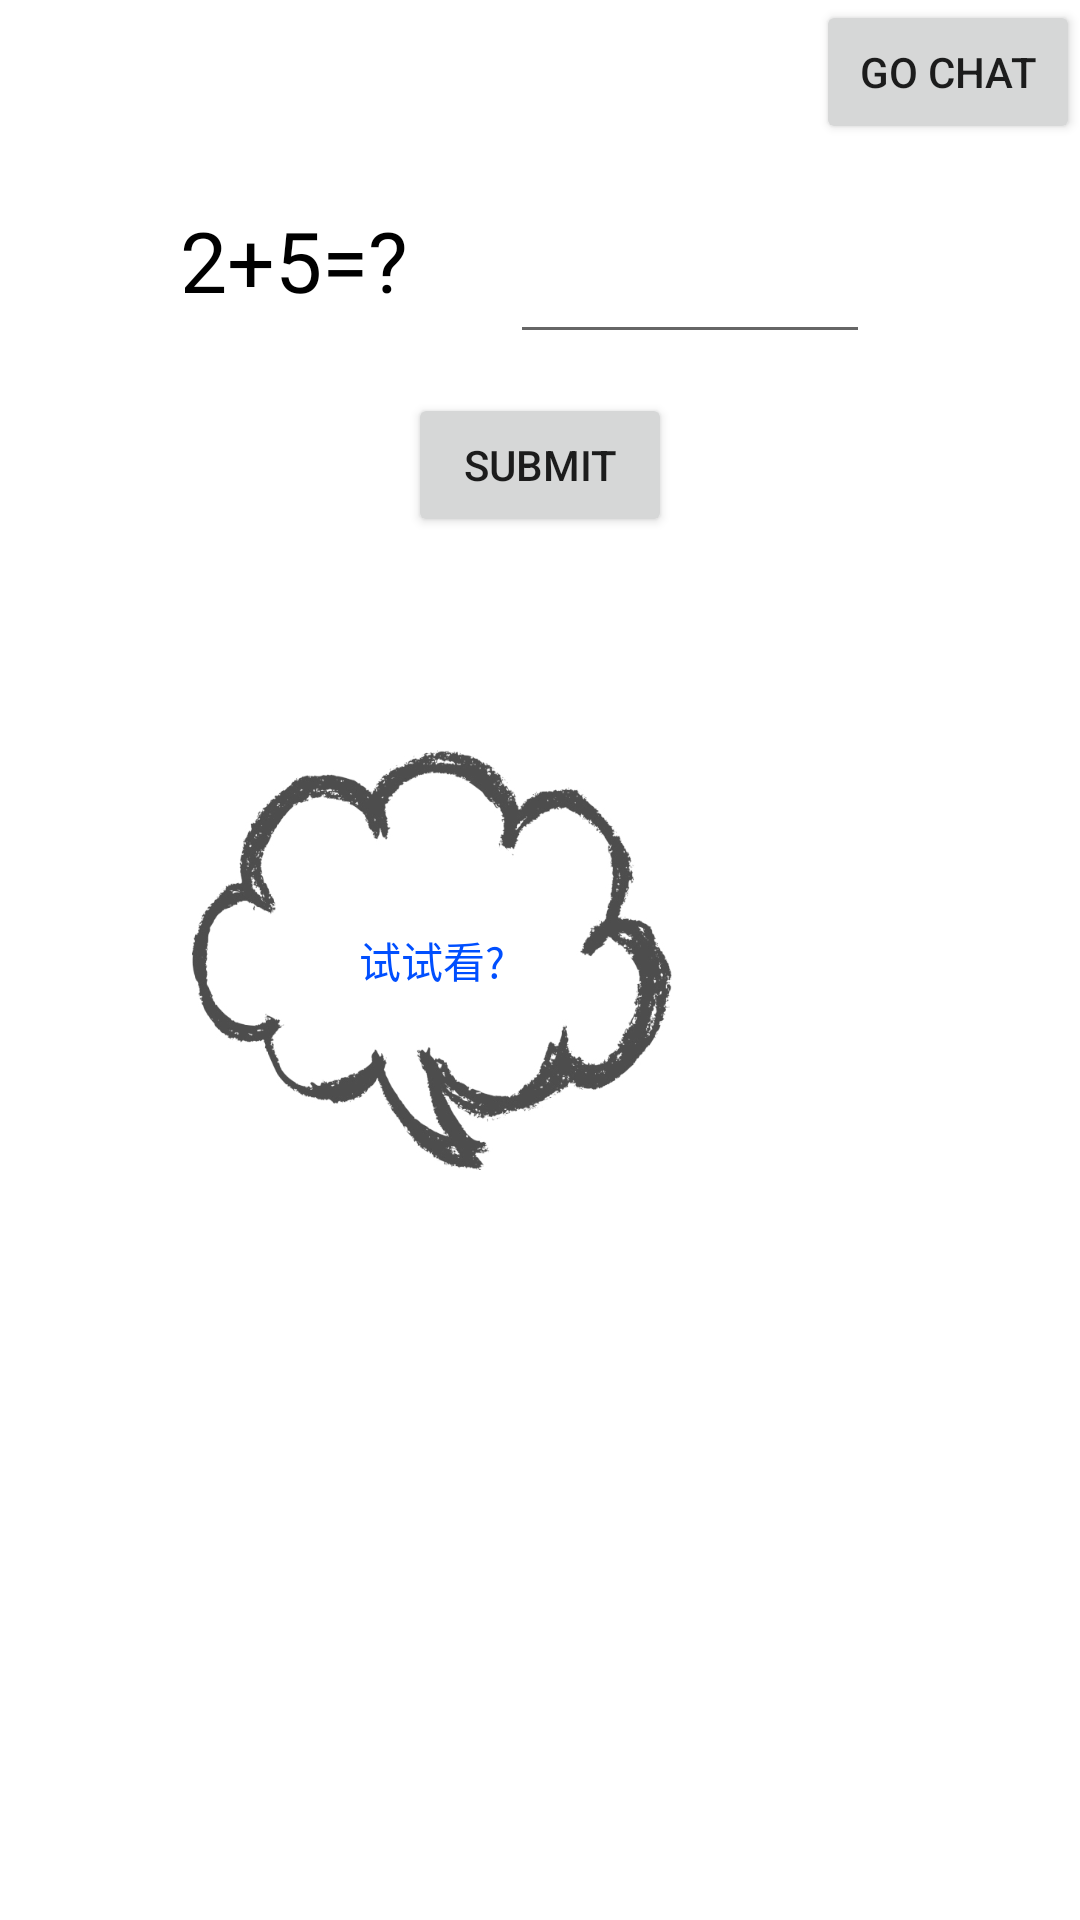

Here is an Android app screen rendered from its layout file. Give the layout XML and the strings, colors and styles it references.
<!-- AndroidManifest.xml: fallback theme Theme.MaterialComponents.DayNight.NoActionBar -->
<!-- res/layout/figuredemo.xml -->
<?xml version="1.0" encoding="utf-8"?>
<LinearLayout xmlns:android="http://schemas.android.com/apk/res/android"
    android:orientation="vertical" android:layout_width="match_parent"
    android:background="@drawable/layout_backgroud"
    android:layout_height="match_parent">
    <ScrollView
        android:id="@+id/scrollView"
        android:layout_width="match_parent"
        android:layout_height="match_parent"
        android:fillViewport="true"
        android:fadeScrollbars="false">

        <LinearLayout
            android:layout_width="match_parent"
            android:layout_height="fill_parent">
            <RelativeLayout
                android:layout_width="match_parent"
                android:layout_height="fill_parent">
                <Button
                    android:layout_width="wrap_content"
                    android:layout_height="wrap_content"
                    android:text="go chat"
                    android:id="@+id/chatButton"
                    android:layout_gravity="center_horizontal"
                    android:layout_alignParentTop="true"
                    android:layout_alignParentRight="true" />


                <ImageView
                    android:layout_width="100dp"
                    android:layout_height="100dp"
                    android:id="@+id/figureView"
                    android:src="@drawable/pic1"
                    android:layout_alignTop="@+id/dialogueTextView"
                    android:layout_toRightOf="@+id/dialogueTextView"
                    android:layout_marginTop="85dp" />

                <EditText
                    android:layout_width="120dp"
                    android:layout_height="50dp"
                    android:id="@+id/answerText1"
                    android:layout_marginTop="68dp"
                    android:layout_alignLeft="@+id/submitButton"
                    android:layout_marginLeft="34dp" />

                <Button
                    android:layout_width="wrap_content"
                    android:layout_height="wrap_content"
                    android:text="submit"
                    android:id="@+id/submitButton"
                    android:layout_centerHorizontal="true"
                    android:layout_alignTop="@id/answerText1"
                    android:layout_marginTop="63dp" />

                <TextView
                    android:layout_width="wrap_content"
                    android:layout_height="wrap_content"
                    android:textAppearance="?android:attr/textAppearanceMedium"
                    android:text="2+5=?"
                    android:id="@+id/problemTextView1"
                    android:textColor="#000000"
                    android:textSize="@dimen/question_size"
                    android:layout_alignTop="@+id/answerText1"
                    android:layout_toLeftOf="@+id/submitButton" />

                <TextView
                    android:layout_width="160dp"
                    android:layout_height="140dp"
                    android:id="@+id/dialogueTextView"
                    android:background="@drawable/dialogue"
                    android:text="试试看?"
                    android:gravity="center"
                    android:textColor="#004fff"
                    android:layout_centerVertical="true"
                    android:layout_alignRight="@+id/submitButton" />

            </RelativeLayout>

        </LinearLayout>
    </ScrollView>

</LinearLayout>
<!-- resources referenced by this layout -->
<resources>
  <dimen name="question_size">28dp</dimen>
  <!-- drawable dialogue: jpg bitmap (drawable, 67491 bytes) -->
</resources>
